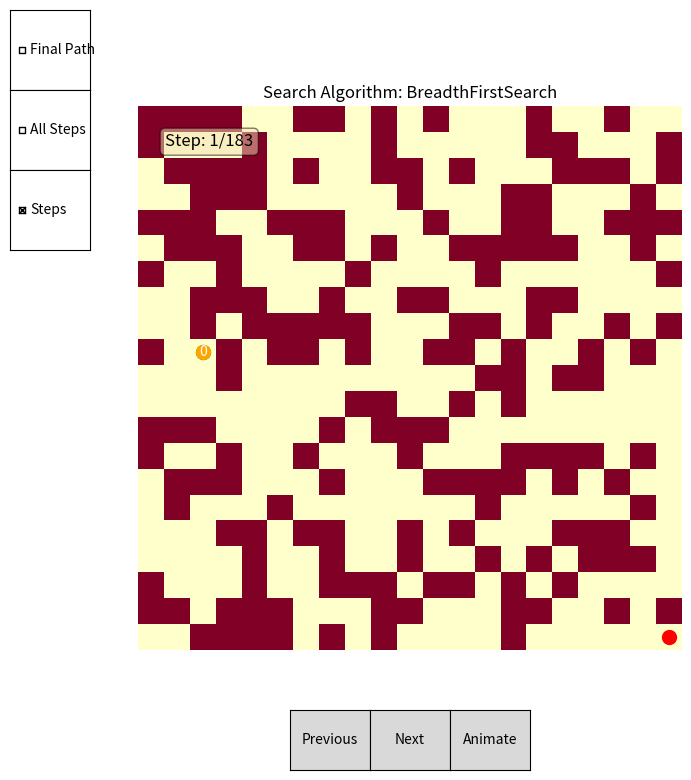

Python code for this plot:
import matplotlib.pyplot as plt
import numpy as np
from typing import List
from abc import ABC, abstractmethod
from collections import deque
from matplotlib.widgets import CheckButtons
from matplotlib.widgets import Button
import random
import heapq 

class BadMaze(Exception):
    pass

class Maze:
    def __init__(self, layout):
        self.nodes = []
        for i in range(len(layout)):
            row = []
            for j in range(len(layout[0])):
                row.append(Node((i, j), layout[i][j] == 0))
            self.nodes.append(row)
        self.start = None
        self.end = None
        self.num_rows = len(layout)
        self.num_cols = len(layout[0])
        self.base_layout = layout

    def get_node(self, coords):
        row, col = coords
        if 0 <= row < self.num_rows and 0 <= col < self.num_cols:
            return self.nodes[row][col]
        return None

    def get_neighbors(self, node):
        row, col = node.coords
        neighbors = []
        for d_row, d_col in [(0, 1), (0, -1), (1, 0), (-1, 0)]:
            new_row, new_col = row + d_row, col + d_col
            neighbor = self.get_node((new_row, new_col))
            if neighbor and neighbor.is_passable:
                neighbors.append(neighbor)
        return neighbors

    def set_start(self, coords):
        node = self.get_node(coords)
        if node and node.is_passable:
            self.start = node
        else:
            raise BadMaze("Invalid start coordinates.")

    def set_end(self, coords):
        node = self.get_node(coords)
        if node and node.is_passable:
            self.end = node
        else:
            raise BadMaze("Invalid end coordinates.")
        
    def is_end(self, node) -> bool:
        return node.coords == self.end.coords
        
    def visualize(self, steps: List['Step'], search_algorithm: 'SearchAlgorithm', final_path: List['Node']):
        fig, ax = plt.subplots(figsize=(8, 8))
        # Should perhaps update to not use the base layout? 
        ax.imshow(self.base_layout, cmap='YlOrRd')

        if self.start:
            ax.plot(self.start.coords[1], self.start.coords[0], 'go', markersize=10)

        if self.end:
            ax.plot(self.end.coords[1], self.end.coords[0], 'ro', markersize=10)

        step_index = 0
        show_final_path = False
        show_all_steps = False
        show_steps = True
        heatmap_data = np.full((self.num_rows, self.num_cols), np.inf)

        def on_prev_click(event):
            nonlocal step_index
            step_index = (step_index - 1) % len(steps)
            update_plot()

        def on_next_click(event):
            nonlocal step_index
            step_index = (step_index + 1) % len(steps)
            update_plot()

        def on_final_path_clicked(label):
            nonlocal show_final_path
            show_final_path = not show_final_path
            update_plot()

        def on_all_steps_clicked(label):
            nonlocal show_all_steps
            show_all_steps = not show_all_steps
            update_plot()

        def on_steps_clicked(label):
            nonlocal show_steps
            show_steps = not show_steps
            update_plot()

        def animate():
            nonlocal step_index
            for i in range(len(steps)):
                step_index = i
                update_plot()
                fig.canvas.draw()
                fig.canvas.flush_events()
            

        def update_plot():
            ax.clear()
            # Should perhaps update to not use the base layout? 
            ax.imshow(self.base_layout, cmap='YlOrRd')

            if self.start:
                ax.plot(self.start.coords[1], self.start.coords[0], 'go', markersize=10)

            if self.end:
                ax.plot(self.end.coords[1], self.end.coords[0], 'ro', markersize=10)

            if show_all_steps:
                for step in steps:
                    node = step.current_node
                    row, col = node.coords
                    path_cost = step.path_cost
                    heatmap_data[row, col] = min(heatmap_data[row, col], path_cost)

                ax.imshow(heatmap_data, cmap='coolwarm', alpha=0.7)
                for i in range(self.num_rows):
                    for j in range(self.num_cols):
                        if heatmap_data[i, j] != np.inf:
                            ax.text(j, i, int(heatmap_data[i, j]), ha='center', va='center', color='black', fontsize=8)

        
            if show_steps:
                for i in range(step_index + 1):
                    if i < len(steps):
                        current_step = steps[i]
                        current_node = current_step.current_node
                        parent_node = current_step.parent_node

                        if parent_node is not None:
                            ax.arrow(parent_node.coords[1], parent_node.coords[0],
                                    current_node.coords[1] - parent_node.coords[1],
                                    current_node.coords[0] - parent_node.coords[0],
                                    head_width=0.2, head_length=0.2, fc='black', ec='black')
                            

                            #maze.layout[current_node.coords[0]][current_node.coords[1]] = 0.95

            if show_final_path:
                for i in range(len(final_path) - 1):
                    start_node = final_path[i]
                    end_node = final_path[i + 1]
                    ax.arrow(start_node.coords[1], start_node.coords[0], end_node.coords[1] - start_node.coords[1],
                             end_node.coords[0] - start_node.coords[0], head_width=0.1, head_length=0.2,
                             fc='green', ec='green')
                    
            step = steps[step_index]
            node = step.current_node
            ax.plot(node.coords[1], node.coords[0], 'o', color='orange', markersize=10)
            ax.text(node.coords[1], node.coords[0], str(step.path_cost), color='white', ha='center', va='center')

            ax.text(0.05, 0.95, f"Step: {step_index + 1}/{len(steps)}", transform=ax.transAxes, fontsize=12,
                    verticalalignment='top', bbox=dict(boxstyle='round', facecolor='wheat', alpha=0.5))

            ax.set_title(f"Search Algorithm: {search_algorithm.__class__.__name__}")
            ax.axis('off')
            fig.canvas.draw()

        # Create buttons for previous and next steps
        plt.subplots_adjust(bottom=0.2)
        ax_prev = plt.axes([0.4, 0.05, 0.1, 0.075])
        ax_next = plt.axes([0.5, 0.05, 0.1, 0.075])
        btn_prev = Button(ax_prev, 'Previous')
        btn_next = Button(ax_next, 'Next')
        btn_prev.on_clicked(on_prev_click)
        btn_next.on_clicked(on_next_click)

        # Create button for animation
        ax_animate = plt.axes([0.6, 0.05, 0.1, 0.075])
        btn_animate = Button(ax_animate, 'Animate')
        btn_animate.on_clicked(lambda event: animate())

        # Create checkboxes for toggling final path, all steps, and steps
        plt.subplots_adjust(left=0.2)
        ax_final_path = plt.axes([0.05, 0.9, 0.1, 0.1])
        ax_all_steps = plt.axes([0.05, 0.8, 0.1, 0.1])
        ax_steps = plt.axes([0.05, 0.7, 0.1, 0.1])
        check_final_path = CheckButtons(ax_final_path, ['Final Path'], [False])
        check_all_steps = CheckButtons(ax_all_steps, ['All Steps'], [False])
        check_steps = CheckButtons(ax_steps, ['Steps'], [True])
        check_final_path.on_clicked(on_final_path_clicked)
        check_all_steps.on_clicked(on_all_steps_clicked)
        check_steps.on_clicked(on_steps_clicked)

        update_plot()
        plt.show()

class Node:
    def __init__(self, coords, is_passable):
        self.coords = coords
        self.is_passable = is_passable

    def __repr__(self):
        return f"Node({self.coords})"
    
    def __hash__(self):
        return hash(self.coords)
    
    def __eq__(self, other):
        if isinstance(other, Node):
            return self.coords == other.coords
        return False
    
class Step:
    def __init__(self, current_node: Node, parent_node: Node, path_cost: int):
        self.current_node = current_node
        self.parent_node = parent_node
        self.path_cost = path_cost

class SearchAlgorithm(ABC):
    @abstractmethod
    def search(self, maze: Maze) -> tuple[List[Step], List[Node]]:
        pass

class BreadthFirstSearch(SearchAlgorithm):
    def search(self, maze: Maze) -> tuple[List[Step], List[Node]]:
        start_node = maze.start
        end_node = maze.end
        
        # Initialize the queue with the start node, its parent (None), path cost (0), and path ([start_node])
        queue = deque([(start_node, None, 0, [start_node])])
        
        # Create a dictionary to store the shortest path cost to each visited node
        visited = {}
        
        # Initialize empty lists to store the steps taken during the search and the best path found
        steps = []
        best_path = None
        
        # Initialize the best path cost to infinity
        best_path_cost = float('inf')

        # Continue the search while the queue is not empty
        while queue:
            # Dequeue the next node to explore
            current_node, parent_node, path_cost, path = queue.popleft()
            
            # Append the current step to the list of steps
            steps.append(Step(current_node, parent_node, path_cost))

            # Check if the current node is the end node
            if current_node == end_node:
                # If the current path cost is less than the best path cost, update the best path and its cost
                if path_cost < best_path_cost:
                    best_path = path
                    best_path_cost = path_cost
            else:
                # Get the neighbors of the current node
                neighbors = maze.get_neighbors(current_node)
                
                # Explore each neighbor
                for neighbor in neighbors:
                    # Calculate the new path cost by adding 1 to the current path cost
                    new_path_cost = path_cost + 1
                    
                    # Check if the neighbor has not been visited or if the new path cost is less than the previously recorded cost
                    if neighbor not in visited or new_path_cost < visited[neighbor]:
                        # Update the shortest path cost to the neighbor
                        visited[neighbor] = new_path_cost
                        
                        # Create a new path by appending the neighbor to the current path
                        new_path = path + [neighbor]
                        
                        # Enqueue the neighbor with its parent, new path cost, and new path
                        queue.append((neighbor, current_node, new_path_cost, new_path))

        # Return the list of steps taken during the search and the best path found
        return steps, best_path

def generate_random_maze(rows, cols, obstacle_ratio=0.5):
    layout = [[0] * cols for _ in range(rows)]

    num_obstacles = int(rows * cols * obstacle_ratio)

    for _ in range(num_obstacles):
        while True:
            row = random.randint(0, rows - 1)
            col = random.randint(0, cols - 1)
            if layout[row][col] == 0:
                layout[row][col] = 1
                break
    
    return layout

def test_layout():
    layout = [
            [0, 1, 0, 0, 0, 0],
            [0, 0, 0, 0, 0, 0],
            [0, 1, 0, 1, 0, 0],
            [0, 1, 0, 0, 1, 0],
            [0, 0, 0, 0, 1, 0]
        ]
    return layout

def generate_random_qr_code(size, obstacle_ratio=0.3):
    # Initialize an empty layout
    layout = [[0] * size for _ in range(size)]

    # Set the fixed patterns for QR code functionality
    square_size = 7
    if size < square_size:
        raise ValueError("Size must be at least 7 to accommodate the QR code patterns")

    # Top-left square
    for i in range(square_size):
        for j in range(square_size):
            layout[i][j] = 1 if i == 0 or i == 6 or j == 0 or j == 6 or (i >= 2 and i <= 4 and j >= 2 and j <= 4) else 0

    # Top-right square
    for i in range(square_size):
        for j in range(size - square_size, size):
            layout[i][j] = 1 if i == 0 or i == 6 or j == size - 1 or j == size - 7 or (i >= 2 and i <= 4 and j >= size - 5 and j <= size - 3) else 0

    # Bottom-left square
    for i in range(size - square_size, size):
        for j in range(square_size):
            layout[i][j] = 1 if i == size - 1 or i == size - 7 or j == 0 or j == 6 or (i >= size - 5 and i <= size - 3 and j >= 2 and j <= 4) else 0

    # Randomly add obstacles
    num_obstacles = int((size * size - 3 * square_size * square_size) * obstacle_ratio)
    for _ in range(num_obstacles):
        while True:
            row = random.randint(0, size - 1)
            col = random.randint(0, size - 1)
            if (
                (row < square_size and col < square_size) or
                (row < square_size and col >= size - square_size) or
                (row >= size - square_size and col < square_size)
            ):
                continue
            if layout[row][col] == 0:
                layout[row][col] = 1
                break

    return layout

use_test_layout = False
maze_x = 21
maze_y = 21
obs = 0.4
search = BreadthFirstSearch()

while True:

    try:
        # Define the maze layout
        
        if use_test_layout: 
            layout = test_layout()

        else: 
            layout = generate_random_maze(maze_y, maze_x, obs)
            #layout = generate_random_qr_code(maze_y, obs)
            
        # Create the maze object
        maze = Maze(layout)

        if use_test_layout:
            maze.set_end((4, 5))
        else: 
            maze.set_end((maze_y-1, maze_x-1))

        # Set the start and end nodes
        maze.set_start((random.randint(0,maze_y), random.randint(0,maze_x)))

        # Create an instance of the BreadthFirstSearch class
        
        # Perform the search
        print("Starting search...")
        steps, final_path = search.search(maze)
        print("Search completed.")

        if final_path == None: 
            raise BadMaze("No path found.")

        # Visualize the search process
        print("Visualizing the search process...")
        maze.visualize(steps, search, final_path)
        print("Visualization completed.")

        exit()
    
    except BadMaze as e:
        print(e)
        continue

